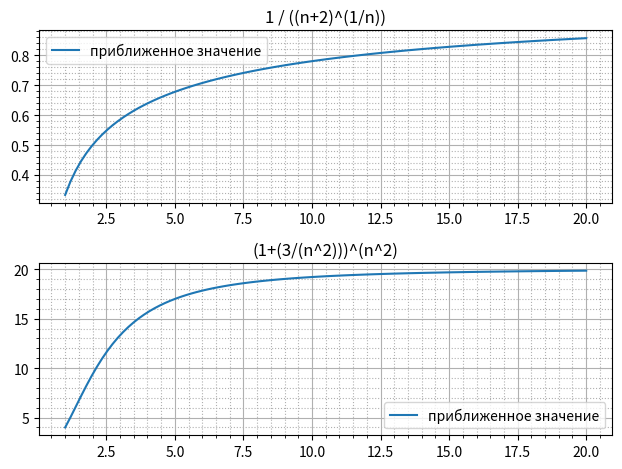

The matplotlib source for this figure:
import math
import numpy as np
import matplotlib.pyplot as plt

def f1(n):  # функция 1 предел равен 1
    return 1 / ((n+2)**(1/n))

def f2(n):  # функция 2 предел равен e^3 ~ 20.0855
    return (1+(3/(n**2)))**(n**2)

def find_limit(f, epsilon=1e-2):  # функция для нахождения предела
    n = 1  # начальное значение n
    prev, curr = f(n), f(n+1)  # значения функции для n и n+1   
    st = ""  # строка для вывода

    while abs(curr - prev) > epsilon:  # пока разница больше epsilon
        prev = curr  # обновляем значения
        n += 1  # увеличиваем n
        curr = f(n+1)  # обновляем значение функции
    
    for i in range(1, n):
        a = f(i+1) - f(i)
        st = st + str(round(a,4)) + " + "
    
    st = st[:-3]
    print("частичные " + str(n) + " сумм придела до заданной точности: ")
    print(st)

    return round(curr,4)

def bld1():
    plt.subplot(2, 1, 1)
    
    x = np.linspace(1, 20, 100)
    y = f1(x)
    y1 = 1

    plt.plot(x, y, '-', label = 'приближенное значение')
    plt.title("1 / ((n+2)^(1/n))")
    plt.legend()
    plt.minorticks_on()  # включаем отображение дополнительных отсечек сетки
    plt.grid(which = 'major')  # включаем основную сетку
    plt.grid(which = 'minor', linestyle = ':')  # включаем дополнительную сетку

    plt.tight_layout()  # включаем автоматическое красивое отображение

def bld2():
    plt.subplot(2, 1, 2)
    
    x = np.linspace(1, 20, 100)
    y = f2(x)
    y1 = math.e**3

    plt.plot(x, y, '-', label = 'приближенное значение')
    plt.title("(1+(3/(n^2)))^(n^2)")
    plt.legend()
    plt.minorticks_on()  # включаем отображение дополнительных отсечек сетки
    plt.grid(which = 'major')  # включаем основную сетку
    plt.grid(which = 'minor', linestyle = ':')  # включаем дополнительную сетку

    plt.tight_layout()  # включаем автоматическое красивое отображение

if __name__ == "__main__":  # точка входа
    lim1 = find_limit(f1, 1e-2)
    print("найденное значение предела 1 функции = " + str(lim1))
    print("--------------------------------------------")

    lim2 = find_limit(f2, 1e-2)
    print("найденное значение предела 2 функции = " + str(lim2))

    bld1()
    bld2()

    plt.show()  # показываем графики